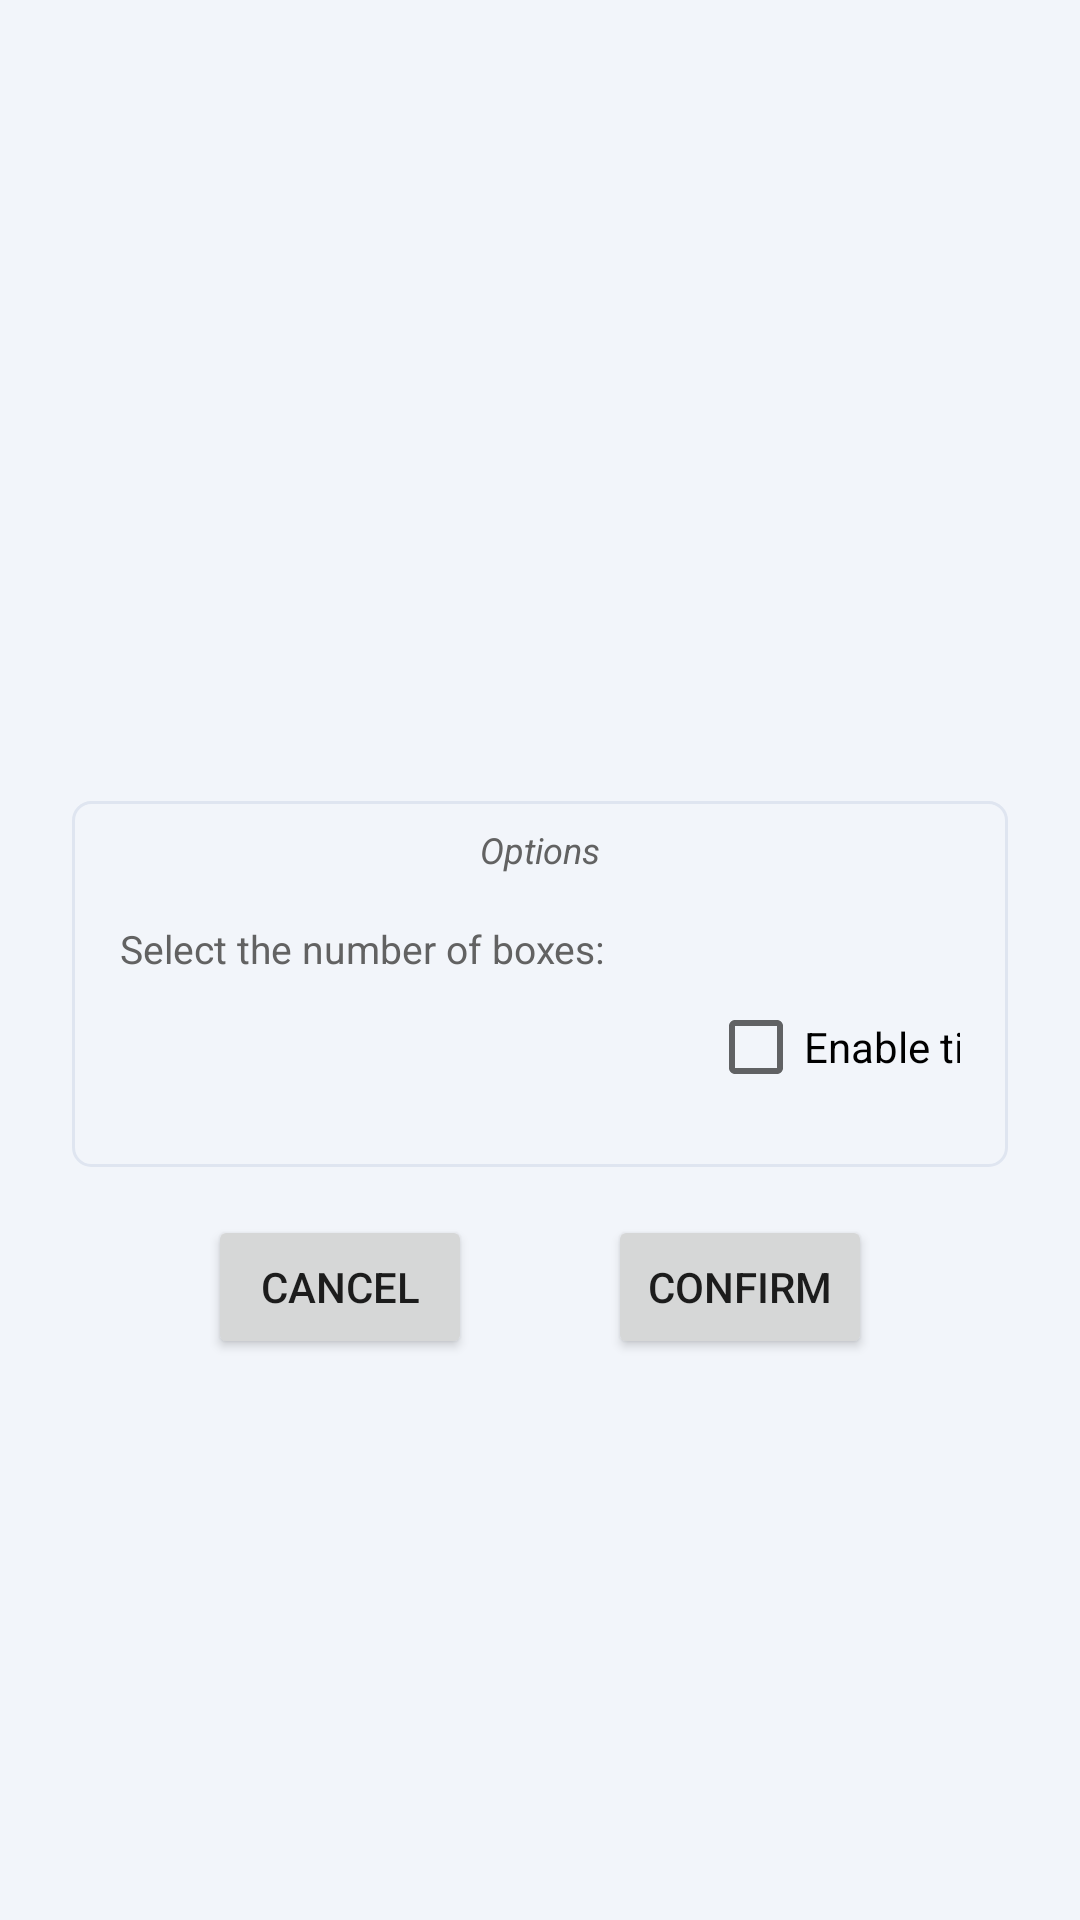

The Android layout XML behind this screen, and the referenced resources:
<!-- AndroidManifest.xml: application theme Theme.FragmentNavigation -->
<!-- res/layout/fragment_options.xml -->
<?xml version="1.0" encoding="utf-8"?>
<androidx.constraintlayout.widget.ConstraintLayout xmlns:android="http://schemas.android.com/apk/res/android"
    xmlns:app="http://schemas.android.com/apk/res-auto"
    xmlns:tools="http://schemas.android.com/tools"
    android:layout_width="match_parent"
    android:layout_height="match_parent"
    tools:context=".fragments.OptionsFragment">

    <androidx.constraintlayout.widget.Guideline
        android:id="@+id/beginGuideLine"
        android:layout_width="wrap_content"
        android:layout_height="wrap_content"
        android:orientation="vertical"
        app:layout_constraintGuide_begin="24dp" />

    <androidx.constraintlayout.widget.Guideline
        android:id="@+id/endGuideLine"
        android:layout_width="wrap_content"
        android:layout_height="wrap_content"
        android:orientation="vertical"
        app:layout_constraintGuide_end="24dp" />

    <androidx.constraintlayout.widget.ConstraintLayout
        android:id="@+id/optionsContainer"
        style="@style/Form"
        app:layout_constraintBottom_toBottomOf="parent"
        app:layout_constraintEnd_toStartOf="@id/endGuideLine"
        app:layout_constraintStart_toEndOf="@id/beginGuideLine"
        app:layout_constraintTop_toTopOf="parent">

        <TextView
            android:id="@+id/formHintTextView"
            style="@style/FormHintTextView"
            android:layout_width="wrap_content"
            android:layout_height="wrap_content"
            android:text="@string/options"
            app:layout_constraintEnd_toEndOf="parent"
            app:layout_constraintStart_toStartOf="parent"
            app:layout_constraintTop_toTopOf="parent" />

        <TextView
            android:id="@+id/selectTextView"
            style="@style/HintTextView"
            android:layout_width="wrap_content"
            android:layout_height="wrap_content"
            android:text="@string/select_the_number_of_boxes"
            app:layout_constraintStart_toStartOf="parent"
            app:layout_constraintTop_toBottomOf="@id/formHintTextView" />

        <Spinner
            android:id="@+id/boxCountSpinner"
            style="@style/Spinner"
            android:layout_width="wrap_content"
            android:layout_height="wrap_content"
            android:layout_marginTop="6dp"
            app:layout_constraintStart_toStartOf="parent"
            app:layout_constraintTop_toBottomOf="@id/selectTextView" />

        <CheckBox
            android:id="@+id/enableTimerCheckbox"
            android:layout_width="wrap_content"
            android:layout_height="wrap_content"
            android:layout_marginStart="16dp"
            android:text="@string/enable_timer"
            app:layout_constraintBottom_toBottomOf="@id/boxCountSpinner"
            app:layout_constraintStart_toEndOf="@id/boxCountSpinner"
            app:layout_constraintTop_toTopOf="@id/boxCountSpinner" />

    </androidx.constraintlayout.widget.ConstraintLayout>

    <Button
        android:id="@+id/cancel_button"
        android:layout_width="wrap_content"
        android:layout_height="wrap_content"
        android:layout_marginTop="16dp"
        android:text="@string/cancel"
        app:layout_constraintEnd_toStartOf="@id/confirm_button"
        app:layout_constraintStart_toStartOf="@id/optionsContainer"
        app:layout_constraintTop_toBottomOf="@id/optionsContainer" />

    <Button
        android:id="@+id/confirm_button"
        android:layout_width="wrap_content"
        android:layout_height="wrap_content"
        android:text="@string/confirm"
        app:layout_constraintEnd_toEndOf="@id/optionsContainer"
        app:layout_constraintStart_toEndOf="@id/cancel_button"
        app:layout_constraintTop_toTopOf="@id/cancel_button" />

</androidx.constraintlayout.widget.ConstraintLayout>
<!-- resources referenced by this layout -->
<resources>
  <string name="cancel">Cancel</string>
  <string name="confirm">Confirm</string>
  <string name="enable_timer">Enable timer</string>
  <string name="options">Options</string>
  <string name="select_the_number_of_boxes">Select the number of boxes:</string>
  <style name="Form">
          <item name="android:layout_width">0dp</item>
          <item name="android:layout_height">wrap_content</item>
          <item name="android:layout_marginTop">16dp</item>
          <item name="android:background">@drawable/form</item>
          <item name="android:paddingTop">8dp</item>
          <item name="android:paddingStart">16dp</item>
          <item name="android:paddingEnd">16dp</item>
          <item name="android:paddingBottom">16dp</item>&gt;
      </style>
  <style name="FormHintTextView">
          <item name="android:textSize">12sp</item>
          <item name="android:textStyle">italic</item>
          <item name="android:textColor">@color/hint</item>
          <item name="android:layout_width">wrap_content</item>
          <item name="android:layout_height">wrap_content</item>
      </style>
  <style name="HintTextView">
          <item name="android:textSize">13sp</item>
          <item name="android:textColor">@color/hint</item>
          <item name="android:ellipsize">end</item>
          <item name="android:lines">1</item>
          <item name="android:layout_marginTop">16dp</item>
      </style>
  <style name="Spinner" parent="Widget.AppCompat.Spinner">
          <item name="android:background">@drawable/spinner_background</item>
          <item name="android:paddingStart">8dp</item>
          <item name="android:paddingEnd">8dp</item>
          <item name="android:paddingTop">6dp</item>
          <item name="android:paddingBottom">6dp</item>
          <item name="android:minWidth">180dp</item>
          <item name="android:minHeight">36dp</item>
          <item name="android:gravity">center_vertical</item>
          <item name="overlapAnchor">true</item>
      </style>
  <style name="Theme.FragmentNavigation" parent="Theme.MaterialComponents.DayNight.NoActionBar">
          
          <item name="colorPrimary">@color/purple_500</item>
          <item name="colorPrimaryVariant">@color/purple_700</item>
          <item name="colorOnPrimary">@color/white</item>
          
          <item name="colorSecondary">@color/teal_200</item>
          <item name="colorSecondaryVariant">@color/teal_700</item>
          <item name="colorOnSecondary">@color/black</item>
          
          <item name="android:statusBarColor">?attr/colorPrimaryVariant</item>
          
  
          <item name="materialButtonStyle">@style/ButtonStyle</item>
          <item name="android:windowBackground">@color/background</item>
      </style>
  <!-- drawable form (drawable) -->
  <?xml version="1.0" encoding="utf-8"?>
  <shape xmlns:android="http://schemas.android.com/apk/res/android"
      android:shape="rectangle">
  
      <corners android:radius="6dp" />
      <stroke
          android:width="1dp"
          android:color="@color/form_stroke" />
  
  </shape>
  <color name="hint">#FF626262</color>
  <color name="purple_500">#FF6200EE</color>
  <color name="purple_700">#FF3700B3</color>
  <color name="white">#FFFFFFFF</color>
  <color name="teal_200">#FF03DAC5</color>
  <color name="teal_700">#FF018786</color>
  <color name="black">#FF000000</color>
  <style name="ButtonStyle" parent="Widget.MaterialComponents.Button">
          <item name="android:textAllCaps">false</item>
          <item name="android:minWidth">160dp</item>
      </style>
  <color name="background">#F2F5FA</color>
  <color name="form_stroke">#DFE5F0</color>
</resources>
